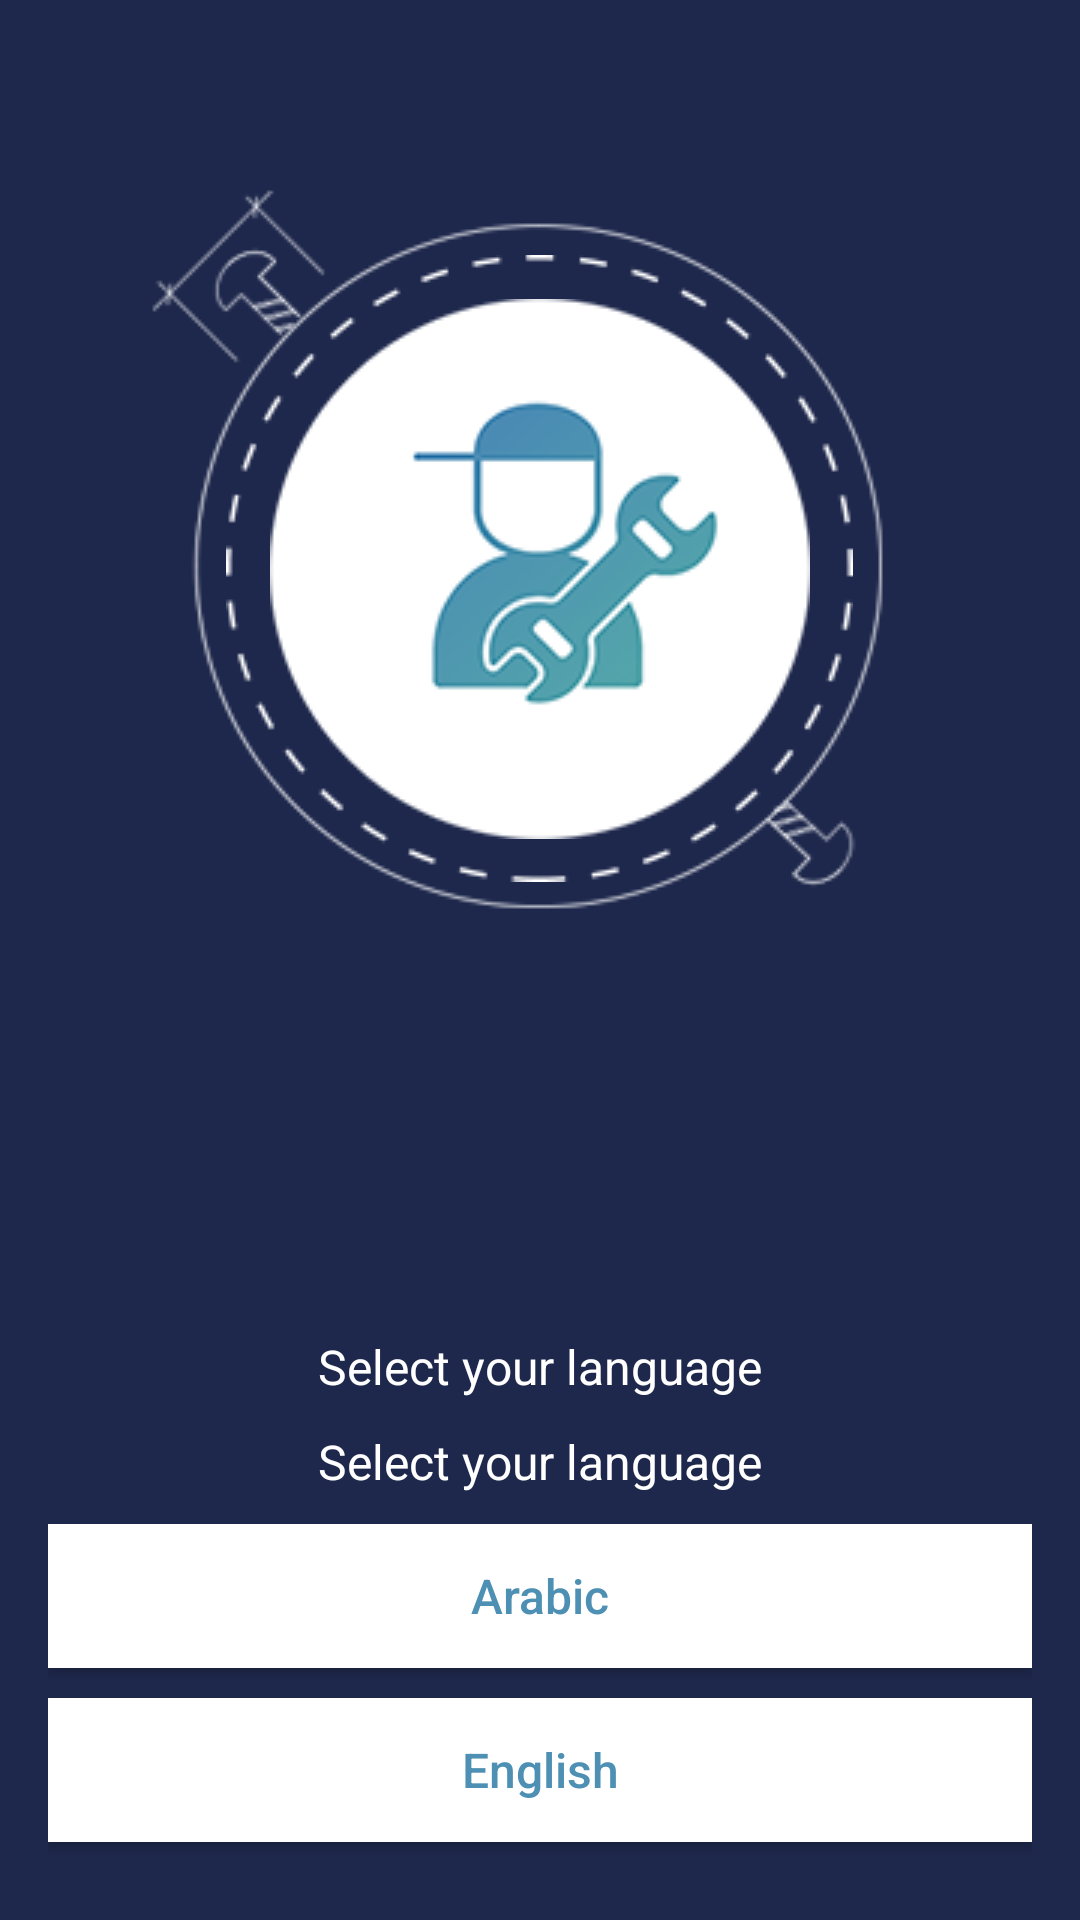

Write the Android layout XML for this screen, with the resource values it uses.
<!-- AndroidManifest.xml: application theme AppTheme -->
<!-- res/layout/activity_language.xml -->
<?xml version="1.0" encoding="utf-8"?>

<LinearLayout xmlns:android="http://schemas.android.com/apk/res/android"
    xmlns:tools="http://schemas.android.com/tools"
    android:layout_width="match_parent"
    android:layout_height="match_parent"
    android:paddingBottom="@dimen/activity_vertical_margin"
    android:paddingLeft="@dimen/activity_horizontal_margin"
    android:paddingRight="@dimen/activity_horizontal_margin"
    android:paddingTop="@dimen/activity_vertical_margin"
    tools:context=".activities.Language"
    android:background="@color/mainColor"
    android:orientation="vertical">

    <RelativeLayout
        android:layout_width="match_parent"
        android:layout_height="0dp"
        android:layout_weight="4">

        <ImageView
            android:id="@+id/language_img_logo"
            android:layout_width="wrap_content"
            android:layout_height="wrap_content"
            android:layout_centerInParent="true"
            android:src="@drawable/img_logo"/>

        <ImageView
            android:id="@+id/language_img_in"
            android:layout_width="wrap_content"
            android:layout_height="wrap_content"
            android:layout_centerInParent="true"
            android:src="@drawable/img_in"/>

        <ImageView
            android:id="@+id/language_img_out"
            android:layout_width="wrap_content"
            android:layout_height="wrap_content"
            android:layout_centerInParent="true"
            android:src="@drawable/img_out"/>

    </RelativeLayout>

    <LinearLayout
        android:layout_width="match_parent"
        android:layout_height="0dp"
        android:layout_weight="3"
        android:orientation="vertical"
        android:gravity="bottom">

        <TextView
            android:layout_width="wrap_content"
            android:layout_height="wrap_content"
            android:layout_gravity="center_horizontal"
            android:layout_marginBottom="@dimen/margin_10"
            android:text="Select your language"
            android:textColor="@color/whiteColor"
            android:textSize="@dimen/main_font_size"/>

        <TextView
            android:layout_width="wrap_content"
            android:layout_height="wrap_content"
            android:layout_gravity="center_horizontal"
            android:layout_marginBottom="@dimen/margin_10"
            android:text="Select your language"
            android:textColor="@color/whiteColor"
            android:textSize="@dimen/main_font_size"/>

        <Button
            android:id="@+id/language_btn_arabic"
            android:layout_width="match_parent"
            android:layout_height="wrap_content"
            android:layout_marginBottom="@dimen/margin_10"
            android:background="@color/whiteColor"
            android:text="Arabic"
            android:textColor="@color/buttonColor"
            android:textSize="@dimen/main_font_size"
            android:textAllCaps="false"/>

        <Button
            android:id="@+id/language_btn_english"
            android:layout_width="match_parent"
            android:layout_height="wrap_content"
            android:layout_marginBottom="@dimen/margin_10"
            android:background="@color/whiteColor"
            android:text="English"
            android:textColor="@color/buttonColor"
            android:textSize="@dimen/main_font_size"
            android:textAllCaps="false"/>


    </LinearLayout>

</LinearLayout>
<!-- resources referenced by this layout -->
<resources>
  <color name="buttonColor">#4d90b4</color>
  <color name="mainColor">#1e284c</color>
  <color name="whiteColor">#ffffff</color>
  <dimen name="activity_horizontal_margin">16dp</dimen>
  <dimen name="activity_vertical_margin">16dp</dimen>
  <dimen name="main_font_size">16sp</dimen>
  <dimen name="margin_10">10dp</dimen>
  <!-- drawable img_in: png bitmap (drawable, 5554 bytes) -->
  <!-- drawable img_logo: png bitmap (drawable, 13818 bytes) -->
  <!-- drawable img_out: png bitmap (drawable, 8878 bytes) -->
  <style name="AppTheme" parent="Theme.AppCompat.Light.DarkActionBar">
          
          <item name="colorPrimary">@color/colorPrimary</item>
          <item name="colorPrimaryDark">@color/colorPrimaryDark</item>
          <item name="colorAccent">@color/colorAccent</item>
      </style>
  <color name="colorPrimary">#3F51B5</color>
  <color name="colorPrimaryDark">#303F9F</color>
  <color name="colorAccent">#FF4081</color>
</resources>
